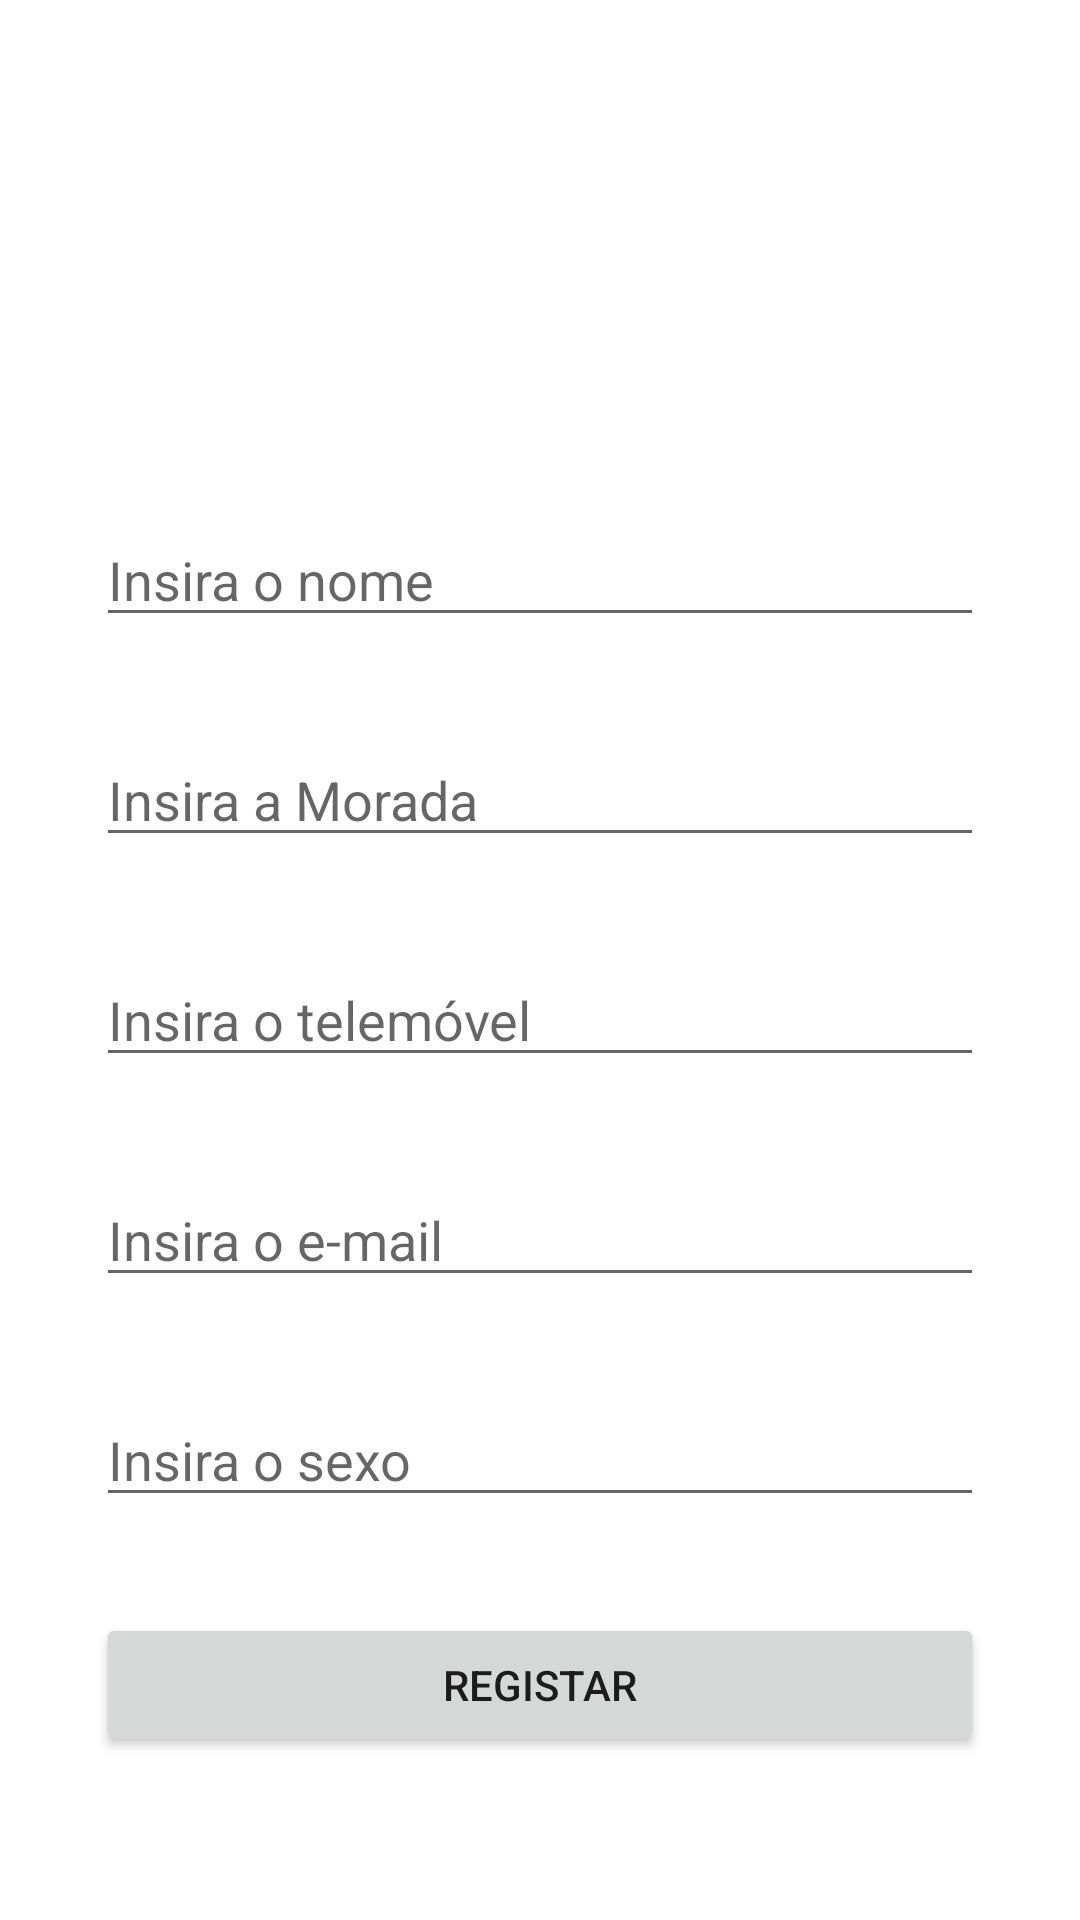

The Android layout XML behind this screen, and the referenced resources:
<!-- AndroidManifest.xml: application theme Theme.Dadospessoaisversaoii -->
<!-- res/layout/activity_main.xml -->
<?xml version="1.0" encoding="utf-8"?>
<androidx.constraintlayout.widget.ConstraintLayout xmlns:android="http://schemas.android.com/apk/res/android"
    xmlns:app="http://schemas.android.com/apk/res-auto"
    xmlns:tools="http://schemas.android.com/tools"
    android:layout_width="match_parent"
    android:layout_height="match_parent"
    tools:context=".MainActivity">

    <EditText
        android:id="@+id/edt_nome"
        android:layout_width="0dp"
        android:layout_height="wrap_content"
        android:layout_marginStart="32dp"
        android:layout_marginLeft="32dp"
        android:layout_marginTop="24dp"
        android:layout_marginEnd="32dp"
        android:layout_marginRight="32dp"
        android:ems="10"
        android:hint="Insira o nome"
        android:inputType="textPersonName"
        app:layout_constraintEnd_toEndOf="parent"
        app:layout_constraintHorizontal_bias="0.0"
        app:layout_constraintStart_toStartOf="parent"
        app:layout_constraintTop_toBottomOf="@+id/imageView" />

    <EditText
        android:id="@+id/edt_morada"
        android:layout_width="0dp"
        android:layout_height="wrap_content"
        android:layout_marginStart="32dp"
        android:layout_marginLeft="32dp"
        android:layout_marginTop="32dp"
        android:layout_marginEnd="32dp"
        android:layout_marginRight="32dp"
        android:ems="10"
        android:hint="Insira a Morada"
        android:inputType="textPersonName"
        app:layout_constraintEnd_toEndOf="parent"
        app:layout_constraintHorizontal_bias="0.0"
        app:layout_constraintStart_toStartOf="parent"
        app:layout_constraintTop_toBottomOf="@+id/edt_nome" />

    <EditText
        android:id="@+id/edt_telemovel"
        android:layout_width="0dp"
        android:layout_height="wrap_content"
        android:layout_marginStart="32dp"
        android:layout_marginLeft="32dp"
        android:layout_marginTop="32dp"
        android:layout_marginEnd="32dp"
        android:layout_marginRight="32dp"
        android:ems="10"
        android:hint="Insira o telemóvel"
        android:inputType="textPersonName"
        app:layout_constraintEnd_toEndOf="parent"
        app:layout_constraintHorizontal_bias="0.502"
        app:layout_constraintStart_toStartOf="parent"
        app:layout_constraintTop_toBottomOf="@+id/edt_morada" />

    <EditText
        android:id="@+id/edt_email"
        android:layout_width="0dp"
        android:layout_height="wrap_content"
        android:layout_marginStart="32dp"
        android:layout_marginLeft="32dp"
        android:layout_marginTop="32dp"
        android:layout_marginEnd="32dp"
        android:layout_marginRight="32dp"
        android:ems="10"
        android:hint="Insira o e-mail"
        android:inputType="textPersonName"
        app:layout_constraintEnd_toEndOf="parent"
        app:layout_constraintHorizontal_bias="0.502"
        app:layout_constraintStart_toStartOf="parent"
        app:layout_constraintTop_toBottomOf="@+id/edt_telemovel" />

    <EditText
        android:id="@+id/edt_sexo"
        android:layout_width="0dp"
        android:layout_height="wrap_content"
        android:layout_marginStart="32dp"
        android:layout_marginLeft="32dp"
        android:layout_marginTop="32dp"
        android:layout_marginEnd="32dp"
        android:layout_marginRight="32dp"
        android:ems="10"
        android:hint="Insira o sexo"
        android:inputType="textPersonName"
        app:layout_constraintEnd_toEndOf="parent"
        app:layout_constraintHorizontal_bias="0.502"
        app:layout_constraintStart_toStartOf="parent"
        app:layout_constraintTop_toBottomOf="@+id/edt_email" />

    <Button
        android:id="@+id/btn_registar"
        android:layout_width="0dp"
        android:layout_height="wrap_content"
        android:layout_marginStart="32dp"
        android:layout_marginLeft="32dp"
        android:layout_marginTop="32dp"
        android:layout_marginEnd="32dp"
        android:layout_marginRight="32dp"
        android:text="Registar"
        app:layout_constraintEnd_toEndOf="parent"
        app:layout_constraintHorizontal_bias="0.498"
        app:layout_constraintStart_toStartOf="parent"
        app:layout_constraintTop_toBottomOf="@+id/edt_sexo" />

    <ImageView
        android:id="@+id/imageView"
        android:layout_width="130dp"
        android:layout_height="115dp"
        android:layout_marginTop="32dp"
        android:contentDescription="Imagem de login"
        app:layout_constraintEnd_toEndOf="parent"
        app:layout_constraintHorizontal_bias="0.498"
        app:layout_constraintStart_toStartOf="parent"
        app:layout_constraintTop_toTopOf="parent"
        tools:srcCompat="@drawable/login_user_i" />
</androidx.constraintlayout.widget.ConstraintLayout>
<!-- resources referenced by this layout -->
<resources>
  <style name="Theme.Dadospessoaisversaoii" parent="Theme.MaterialComponents.DayNight.DarkActionBar">
          
          <item name="colorPrimary">@color/purple_500</item>
          <item name="colorPrimaryVariant">@color/purple_700</item>
          <item name="colorOnPrimary">@color/white</item>
          
          <item name="colorSecondary">@color/teal_200</item>
          <item name="colorSecondaryVariant">@color/teal_700</item>
          <item name="colorOnSecondary">@color/black</item>
          
          <item name="android:statusBarColor" tools:targetApi="l">?attr/colorPrimaryVariant</item>
          
      </style>
  <!-- not gathered from this repository: default colours our renderer supplied (Android Studio template values) -->
  <color name="purple_500">#FF6200EE</color>
  <color name="purple_700">#FF3700B3</color>
  <color name="teal_200">#FF03DAC5</color>
  <color name="teal_700">#FF018786</color>
  <color name="black">#FF000000</color>
  <color name="white">#FFFFFFFF</color>
</resources>
